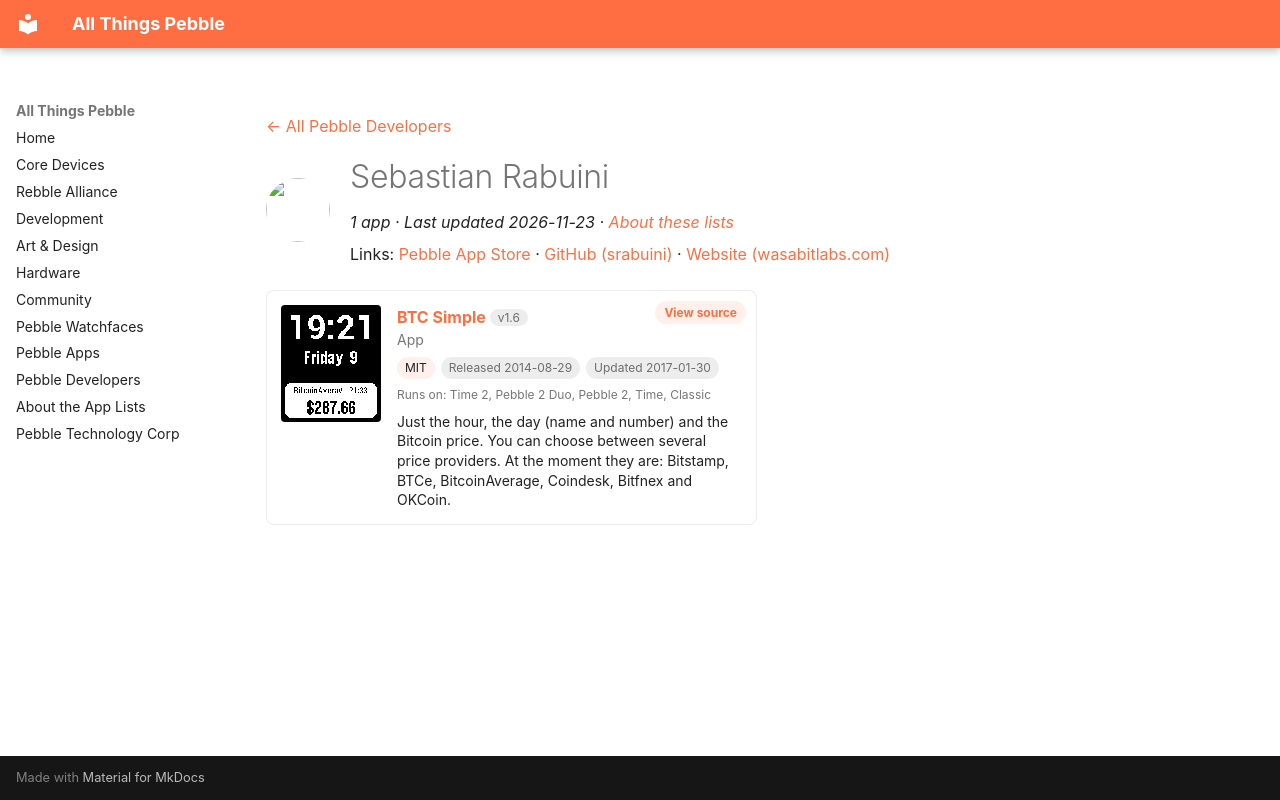

repository: saltedlolly/all-things-pebble · page: developers/sebastian-rabuini.html · generator: mkdocs

---
title: "Sebastian Rabuini"
hide:
  - toc
---

<!-- Generated by scripts/update_app_directory.py: do not edit by hand -->
[← All Pebble Developers](../developers.md)

<div class="dev-header" markdown>
<img class="dev-avatar" src="https://github.com/srabuini.png?size=128" alt="" width="64" height="64" loading="lazy" onerror="this.remove()">
<div class="dev-intro" markdown>

# Sebastian Rabuini

*1 app · Last updated 2026-11-23 · [About these lists](../about-app-lists.md)*

Links: [Pebble App Store](https://apps.repebble.com/apps/dev/sebastian-rabuini_536ddb4a0937ded6af00006d) · [GitHub (srabuini)](https://github.com/srabuini) · [Website (wasabitlabs.com)](http://wasabitlabs.com)

</div>
</div>

<div class="app-grid dev-apps" data-search-exclude>
<div class="app-card" data-type="watchapp" data-title="btc simple" data-released="2014-08-29" data-updated="2017-01-30">
<a class="app-shot" href="https://apps.repebble.com/540018687765c3b4ee000090" data-search-exclude><img src="../images/apps/540018687765c3b4ee000090.png" alt="BTC Simple" loading="lazy"></a>
<div class="app-info">
<h2 class="app-name" id="app-540018687765c3b4ee000090"><a href="https://apps.repebble.com/540018687765c3b4ee000090">BTC Simple</a> <span class="app-version" title="Latest version" data-search-exclude>v1.6</span></h2>
<a class="app-source" href="https://github.com/srabuini/btc-simple" title="Source code" data-search-exclude>View source</a>
<div class="app-dev">App</div>
<div class="app-tags" data-search-exclude><span class="app-licence" title="Licence">MIT</span> <span title="First published in the app store">Released 2014-08-29</span> <span title="Latest release in the app store">Updated 2017-01-30</span></div>
<div class="app-watches" title="Supported watches" data-search-exclude>Runs on: Time 2, Pebble 2 Duo, Pebble 2, Time, Classic</div>
<p class="app-desc">Just the hour, the day (name and number) and the Bitcoin price. You can choose between several price providers. At the moment they are: Bitstamp, BTCe, BitcoinAverage, Coindesk, Bitfnex and OKCoin.</p>
</div>
</div>
</div>
